Labelled photos from "data4", an image-classification folder in Ethant06/Cell-Classification. The possible labels are: normal, pneumonia.

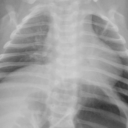
Label: pneumonia

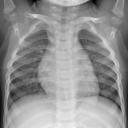
Label: normal

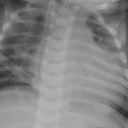
Label: pneumonia

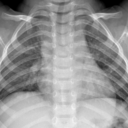
Label: normal

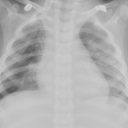
Label: pneumonia

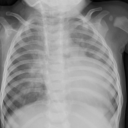
Label: pneumonia
